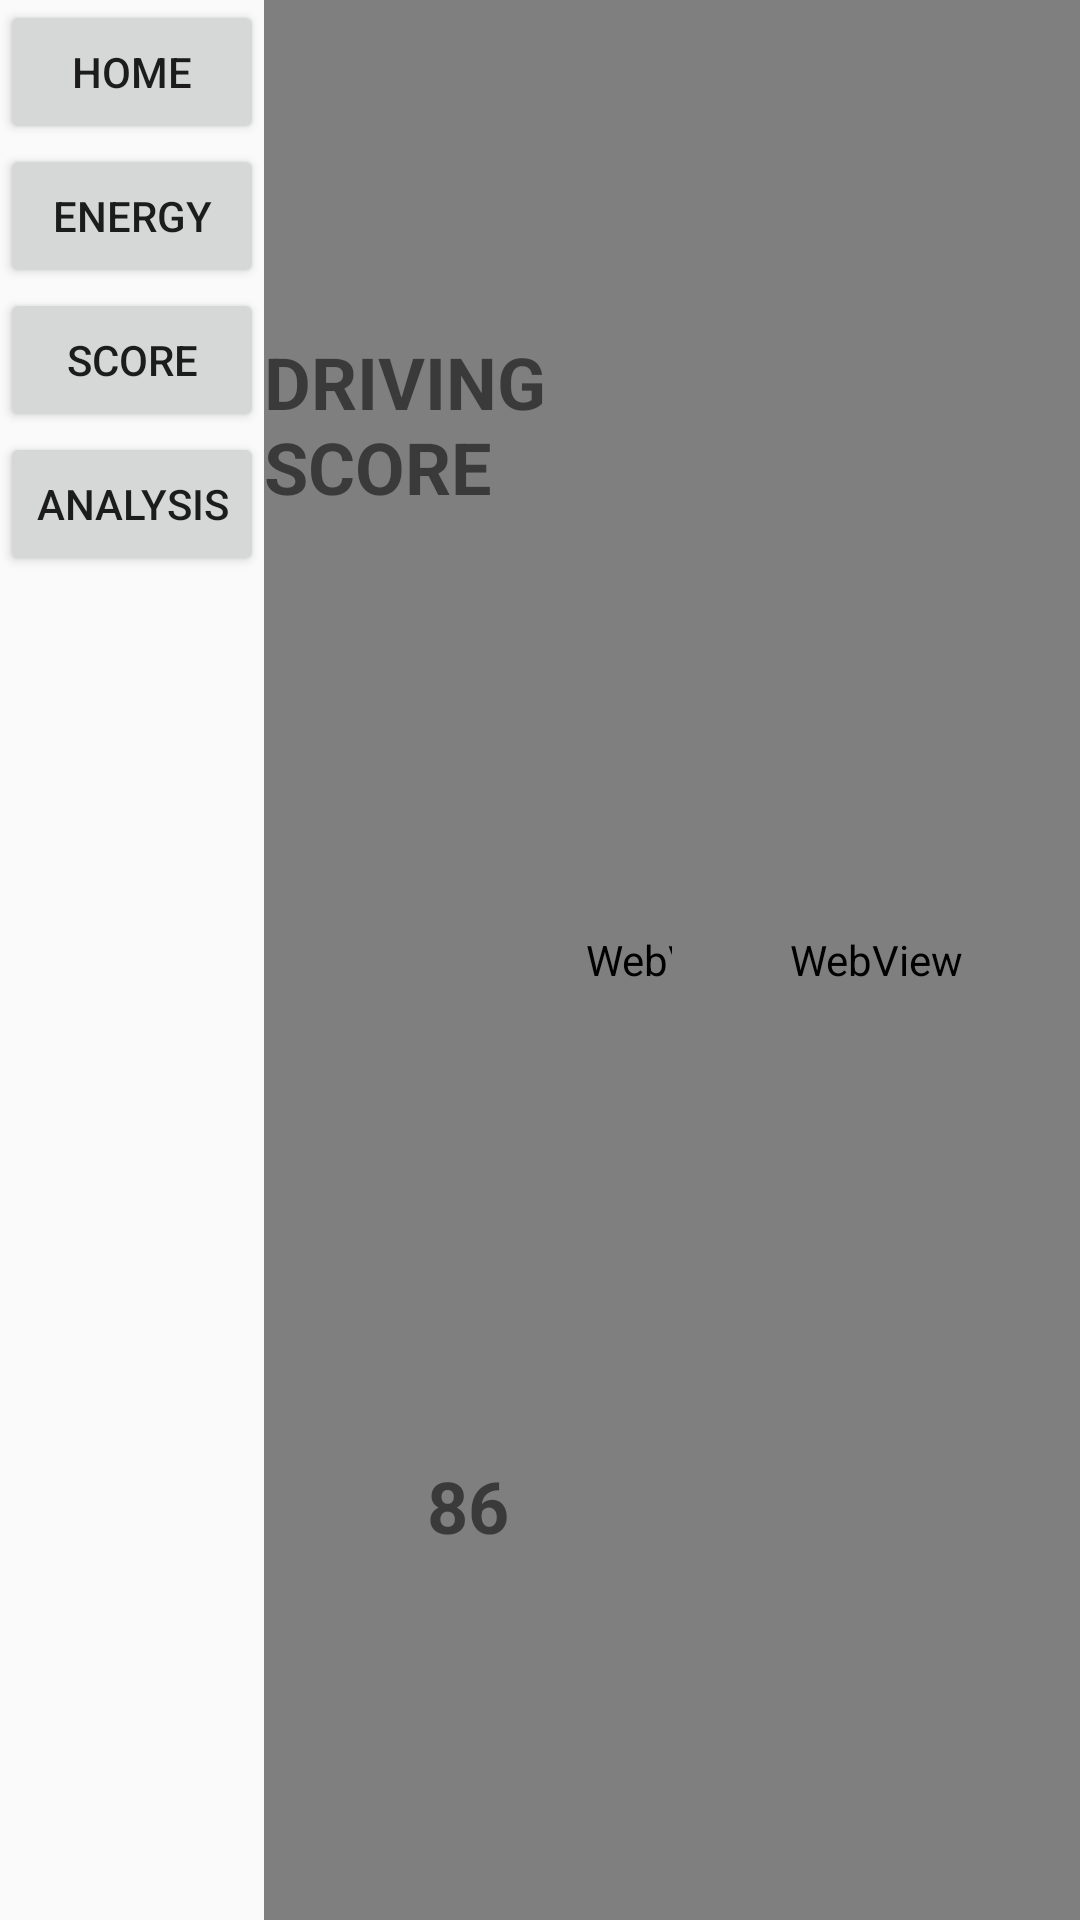

This screen was rendered from an Android layout file. Write that file and the resources it references.
<!-- AndroidManifest.xml: application theme AppTheme -->
<!-- res/layout/activity_main.xml -->
<?xml version="1.0" encoding="utf-8"?>
<LinearLayout xmlns:android="http://schemas.android.com/apk/res/android"
    xmlns:app="http://schemas.android.com/apk/res-auto"
    xmlns:tools="http://schemas.android.com/tools"
    android:layout_width="match_parent"
    android:layout_height="match_parent"
    tools:context=".MainActivity">

    <LinearLayout
        android:id="@+id/ll_menu"
        android:layout_width="wrap_content"
        android:layout_height="match_parent"
        android:orientation="vertical">

        <Button
            android:id="@+id/btn_home"
            android:layout_width="wrap_content"
            android:layout_height="wrap_content"
            android:onClick="ClickBTN"
            android:text="HOME" />

        <Button
            android:id="@+id/btn_energy"
            android:layout_width="wrap_content"
            android:layout_height="wrap_content"
            android:onClick="ClickBTN"
            android:text="ENERGY" />

        <Button
            android:id="@+id/btn_score"
            android:layout_width="wrap_content"
            android:layout_height="wrap_content"
            android:onClick="ClickBTN"
            android:text="SCORE" />

        <Button
            android:id="@+id/btn_analysis"
            android:layout_width="wrap_content"
            android:layout_height="wrap_content"
            android:onClick="ClickBTN"
            android:text="ANALYSIS" />
    </LinearLayout>

    <FrameLayout
        android:layout_width="match_parent"
        android:layout_height="match_parent">

        <RelativeLayout
            android:id="@+id/rl_home"
            android:layout_width="match_parent"
            android:layout_height="match_parent">

            <TextView
                android:id="@+id/tv_time"
                android:layout_width="wrap_content"
                android:layout_height="wrap_content"
                android:layout_alignParentStart="true"
                android:layout_alignParentTop="true"
                android:layout_marginStart="82dp"
                android:layout_marginTop="50dp"
                android:text="시간" />

            <TextView
                android:id="@+id/tv_weather"
                android:layout_width="wrap_content"
                android:layout_height="wrap_content"
                android:layout_alignTop="@+id/tv_time"
                android:layout_centerHorizontal="true"
                android:text="맑음" />

            <TextView
                android:id="@+id/tv_degree"
                android:layout_width="wrap_content"
                android:layout_height="wrap_content"
                android:layout_alignParentEnd="true"
                android:layout_alignTop="@+id/tv_time"
                android:layout_marginEnd="101dp"
                android:text="100d" />

            <EditText
                android:id="@+id/et_search"
                android:layout_width="wrap_content"
                android:layout_height="wrap_content"
                android:layout_alignParentStart="true"
                android:layout_centerVertical="true"
                android:layout_marginStart="105dp"
                android:ems="10"
                android:hint="오늘은 어디로 갈까요?"
                android:inputType="textPersonName" />

            <Button
                android:id="@+id/btn_search"
                android:layout_width="wrap_content"
                android:layout_height="wrap_content"
                android:layout_alignParentEnd="true"
                android:layout_centerVertical="true"
                android:layout_marginEnd="72dp"
                android:onClick="ClickBTN"
                android:text="검색" />
        </RelativeLayout>

        <RelativeLayout
            android:id="@+id/rl_energy"
            android:layout_width="match_parent"
            android:layout_height="match_parent">

        </RelativeLayout>

        <WebView
            android:id="@+id/wv_search"
            android:layout_width="match_parent"
            android:layout_height="match_parent" />

        <LinearLayout
            android:id="@+id/ll_score"
            android:layout_width="match_parent"
            android:layout_height="match_parent"
            android:orientation="horizontal">

            <RelativeLayout
                android:layout_width="match_parent"
                android:layout_height="match_parent"
                android:layout_weight="1"
                tools:background="@android:color/holo_orange_light">

                <TextView
                    android:id="@+id/textView6"
                    android:layout_width="wrap_content"
                    android:layout_height="wrap_content"
                    android:layout_alignParentTop="true"
                    android:layout_centerHorizontal="true"
                    android:layout_marginTop="111dp"
                    android:text="DRIVING SCORE"
                    android:textSize="24sp"
                    android:textStyle="bold" />

                <TextView
                    android:id="@+id/textView7"
                    android:layout_width="wrap_content"
                    android:layout_height="wrap_content"
                    android:layout_alignParentBottom="true"
                    android:layout_centerHorizontal="true"
                    android:layout_marginBottom="122dp"
                    android:layout_weight="1"
                    android:text="86"
                    android:textSize="24sp"
                    android:textStyle="bold" />
            </RelativeLayout>

            <WebView
                android:id="@+id/wv_hexa"
                android:layout_width="match_parent"
                android:layout_height="match_parent"
                android:layout_weight="1">

            </WebView>

        </LinearLayout>
    </FrameLayout>
</LinearLayout>
<!-- resources referenced by this layout -->
<resources>
  <style name="AppTheme" parent="Theme.AppCompat.Light.DarkActionBar">
          
          <item name="colorPrimary">@color/colorPrimary</item>
          <item name="colorPrimaryDark">@color/colorPrimaryDark</item>
          <item name="colorAccent">@color/colorAccent</item>
  
          
          <item name="windowActionBar">false</item>
          <item name="windowNoTitle">true</item>
      </style>
  <color name="colorPrimary">#c6cceb</color>
  <color name="colorPrimaryDark">#303F9F</color>
  <color name="colorAccent">#3f51b5</color>
</resources>
